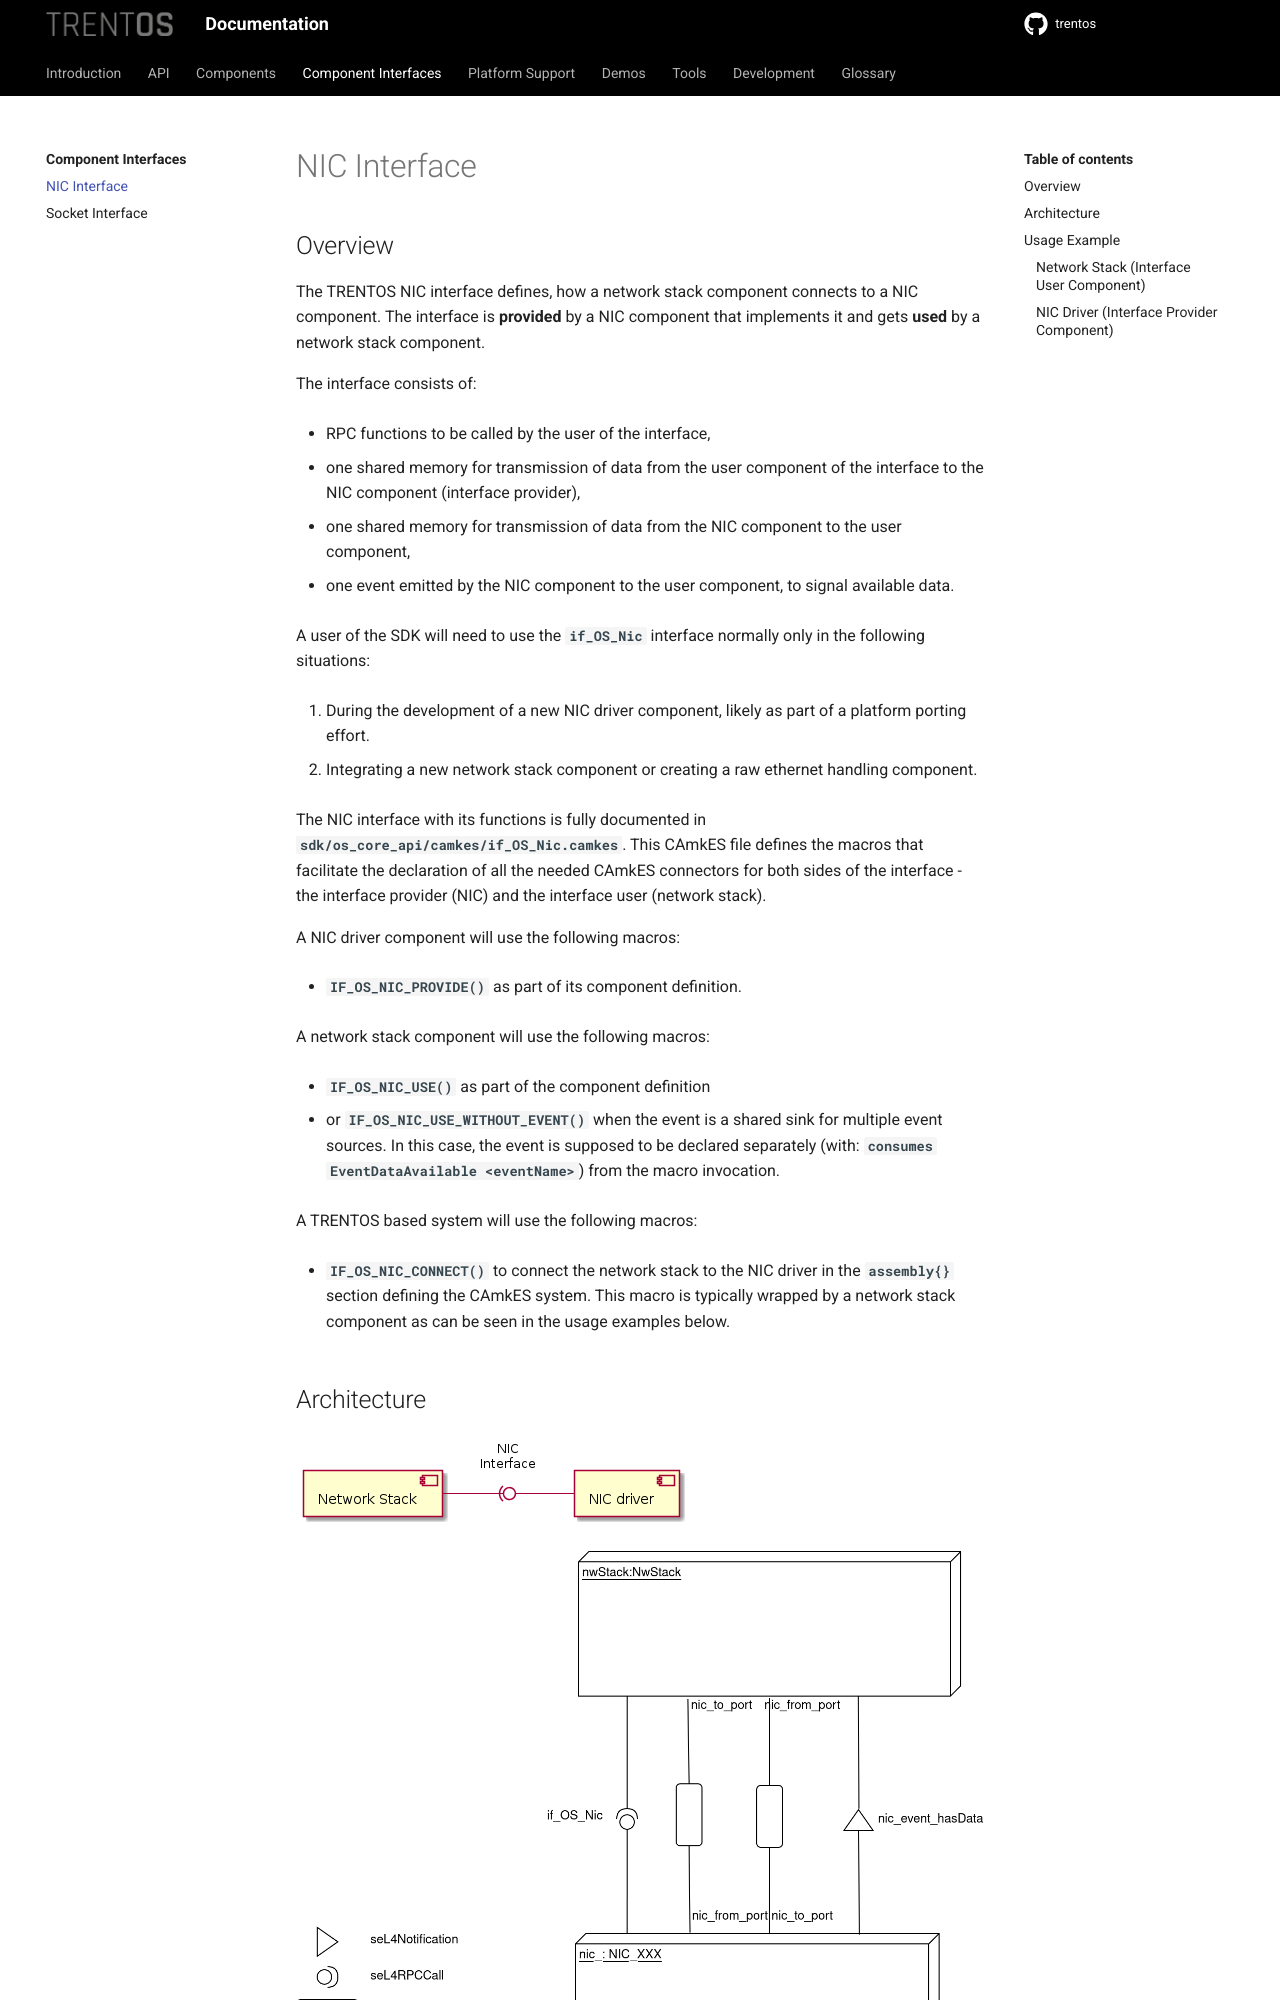

repository: TRENT-OS/trentos · page: component-interfaces/nic-interface.html · generator: sphinx

# NIC Interface

## Overview

The TRENTOS NIC interface defines, how a network stack component
connects to a NIC component. The interface is **provided** by a
NIC component that implements it and gets **used** by a network stack
component.

The interface consists of:

- RPC functions to be called by the user of the interface,
- one shared memory for transmission of data from the user component
    of the interface to the NIC component (interface provider),
- one shared memory for transmission of data from the NIC component to
    the user component,
- one event emitted by the NIC component to the user component, to
    signal available data.

A user of the SDK will need to use the **`if_OS_Nic`** interface
normally only in the following situations:

1. During the development of a new NIC driver component, likely as part
    of a platform porting effort.
2. Integrating a new network stack component or creating a raw ethernet
    handling component.

The NIC interface with its functions is fully documented in
**`sdk/os_core_api/camkes/if_OS_Nic.camkes`**. This CAmkES file defines
the macros that facilitate the declaration of all the needed CAmkES
connectors for both sides of the interface - the interface provider
(NIC) and the interface user (network stack).

A NIC driver component will use the following macros:

- **`IF_OS_NIC_PROVIDE()`** as part of its component definition.

A network stack component will use the following macros:

- **`IF_OS_NIC_USE()`** as part of the component definition
- or **`IF_OS_NIC_USE_WITHOUT_EVENT()`** when the event is a shared
    sink for multiple event sources. In this case, the event is supposed
    to be declared separately
    (with: **`consumes EventDataAvailable <eventName>`**) from the macro
    invocation.

A TRENTOS based system will use the following macros:

- **`IF_OS_NIC_CONNECT()`** to connect the network stack to the NIC
    driver in the **`assembly{}`** section defining the CAmkES system.
    This macro is typically wrapped by a network stack component as can
    be seen in the usage examples below.

## Architecture

!["NIC Interface - Architecture"](img/nic-interface_architecture.png)

!["NIC Interface - CAmkES Connectors"](img/nic-interface_camkes-connectors.png)

## Usage Example
